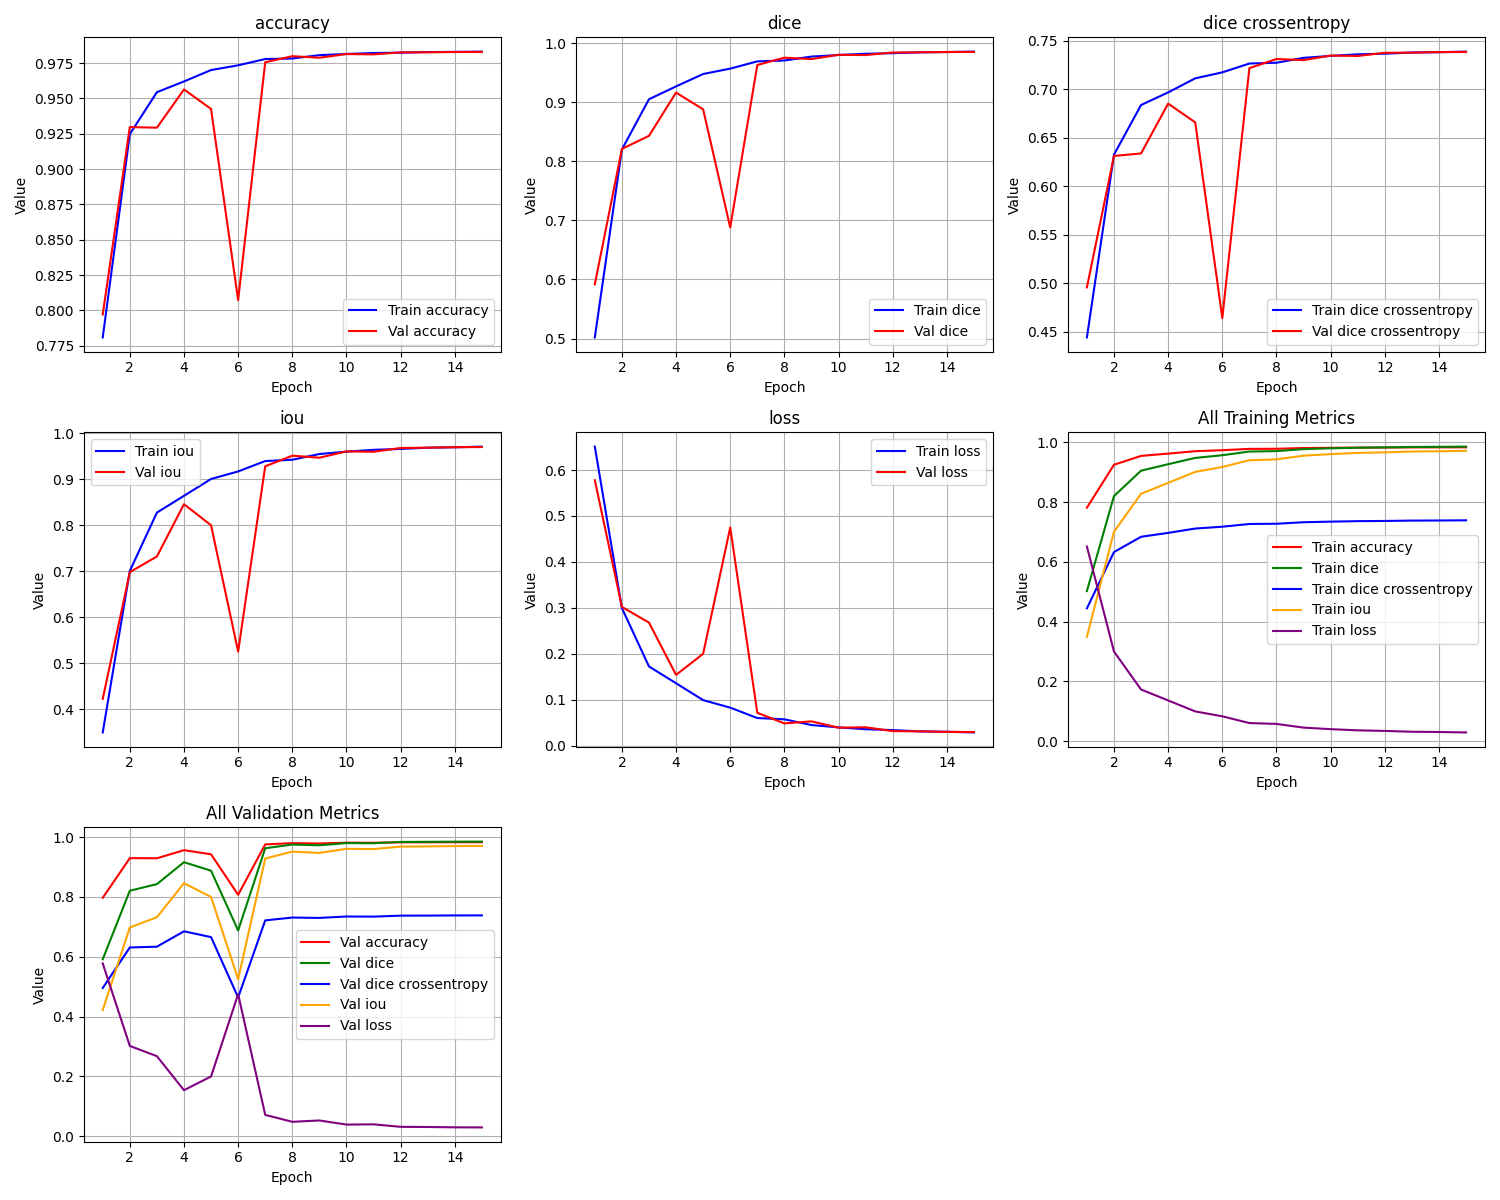

The file beside this chart, header and first rows:
epoch, train_loss, train_iou, train_dice, train_dice crossentropy, train_accuracy, val_loss, val_iou, val_dice, val_dice crossentropy, val_accuracy
1, 0.651, 0.349, 0.5019, 0.444, 0.7809, 0.5779, 0.4221, 0.5918, 0.4956, 0.7972
2, 0.2994, 0.7006, 0.82, 0.6325, 0.9248, 0.302, 0.698, 0.8209, 0.6312, 0.9298
3, 0.1724, 0.8276, 0.9049, 0.6837, 0.9545, 0.2678, 0.7322, 0.843, 0.6337, 0.9293
4, 0.1358, 0.8642, 0.9266, 0.6967, 0.9621, 0.154, 0.846, 0.9162, 0.6851, 0.9564
5, 0.09908, 0.9009, 0.9476, 0.7112, 0.9701, 0.2, 0.8, 0.8878, 0.6658, 0.9426
6, 0.0827, 0.9173, 0.9567, 0.7174, 0.9735, 0.4749, 0.5251, 0.688, 0.464, 0.8073
7, 0.06007, 0.9399, 0.9689, 0.7265, 0.9779, 0.07149, 0.9285, 0.9628, 0.7217, 0.9757
8, 0.05723, 0.9428, 0.9705, 0.7273, 0.9783, 0.04838, 0.9516, 0.9752, 0.7312, 0.9799
9, 0.04484, 0.9552, 0.9771, 0.7324, 0.9807, 0.0528, 0.9472, 0.9729, 0.73, 0.9788
10, 0.03968, 0.9604, 0.9798, 0.7343, 0.9815, 0.03908, 0.9609, 0.9801, 0.7347, 0.9814
11, 0.0357, 0.9644, 0.9818, 0.736, 0.9822, 0.03991, 0.9601, 0.9796, 0.7343, 0.9812
12, 0.0338, 0.9663, 0.9828, 0.7366, 0.9824, 0.03159, 0.9684, 0.9839, 0.7376, 0.9826
13, 0.03098, 0.9691, 0.9843, 0.7378, 0.9829, 0.03101, 0.969, 0.9842, 0.7377, 0.9827
14, 0.03015, 0.9699, 0.9847, 0.7382, 0.983, 0.02992, 0.9701, 0.9848, 0.7383, 0.9829
15, 0.02872, 0.9713, 0.9855, 0.7388, 0.9832, 0.02956, 0.9704, 0.985, 0.7384, 0.9829
